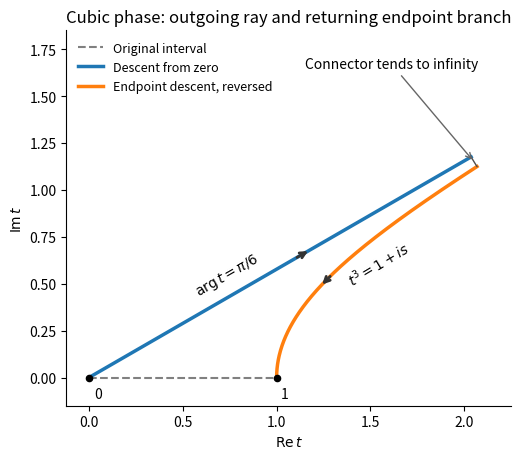

The matplotlib source for this figure:
"""Python 3.14; NumPy and Matplotlib in ../pyproject.toml. PNG output in CWD."""
import numpy as np
import matplotlib
matplotlib.use("Agg")
import matplotlib.pyplot as plt
fig, ax = plt.subplots(figsize=(7.4, 4.7), facecolor="white")
s = np.linspace(0, 13, 900)
a = (1j*s)**(1/3)
b = (1+1j*s)**(1/3)
ax.plot([0,1],[0,0], "--", color="0.5", label="Original interval")
ax.plot(a.real,a.imag,lw=2.5,label="Descent from zero")
ax.plot(b.real,b.imag,lw=2.5,label="Endpoint descent, reversed")
for z, k, direction in [(a,140,1),(b,180,-1)]:
 ax.annotate("", xy=(z[k+direction*35].real,z[k+direction*35].imag),xytext=(z[k].real,z[k].imag),arrowprops=dict(arrowstyle="->",lw=2,color="0.2"))
connector = (np.linspace(0,1,70)+13j)**(1/3)
ax.plot(connector.real,connector.imag,color="0.3",lw=1)
ax.annotate("Connector tends to infinity",xy=(connector[35].real,connector[35].imag),xytext=(1.15,1.65),arrowprops=dict(arrowstyle="->",color=".4"),fontsize=10)
ax.scatter([0,1],[0,0],color="black",s=20,zorder=5)
ax.text(.03,-.11,"0");ax.text(1.02,-.11,"1")
ax.text(.55,.44,r"$\arg t=\pi/6$",rotation=30)
ax.text(1.36,.49,r"$t^3=1+is$",rotation=31)
ax.set(xlabel=r"$\mathrm{Re}\,t$",ylabel=r"$\mathrm{Im}\,t$",xlim=(-.12,2.25),ylim=(-.15,1.85),title="Cubic phase: outgoing ray and returning endpoint branch")
ax.set_aspect("equal");ax.spines[["top","right"]].set_visible(False)
ax.legend(loc="upper left",frameon=False,fontsize=9)
fig.tight_layout();fig.savefig("2009-cubic-descent.png",dpi=150,facecolor="white")
